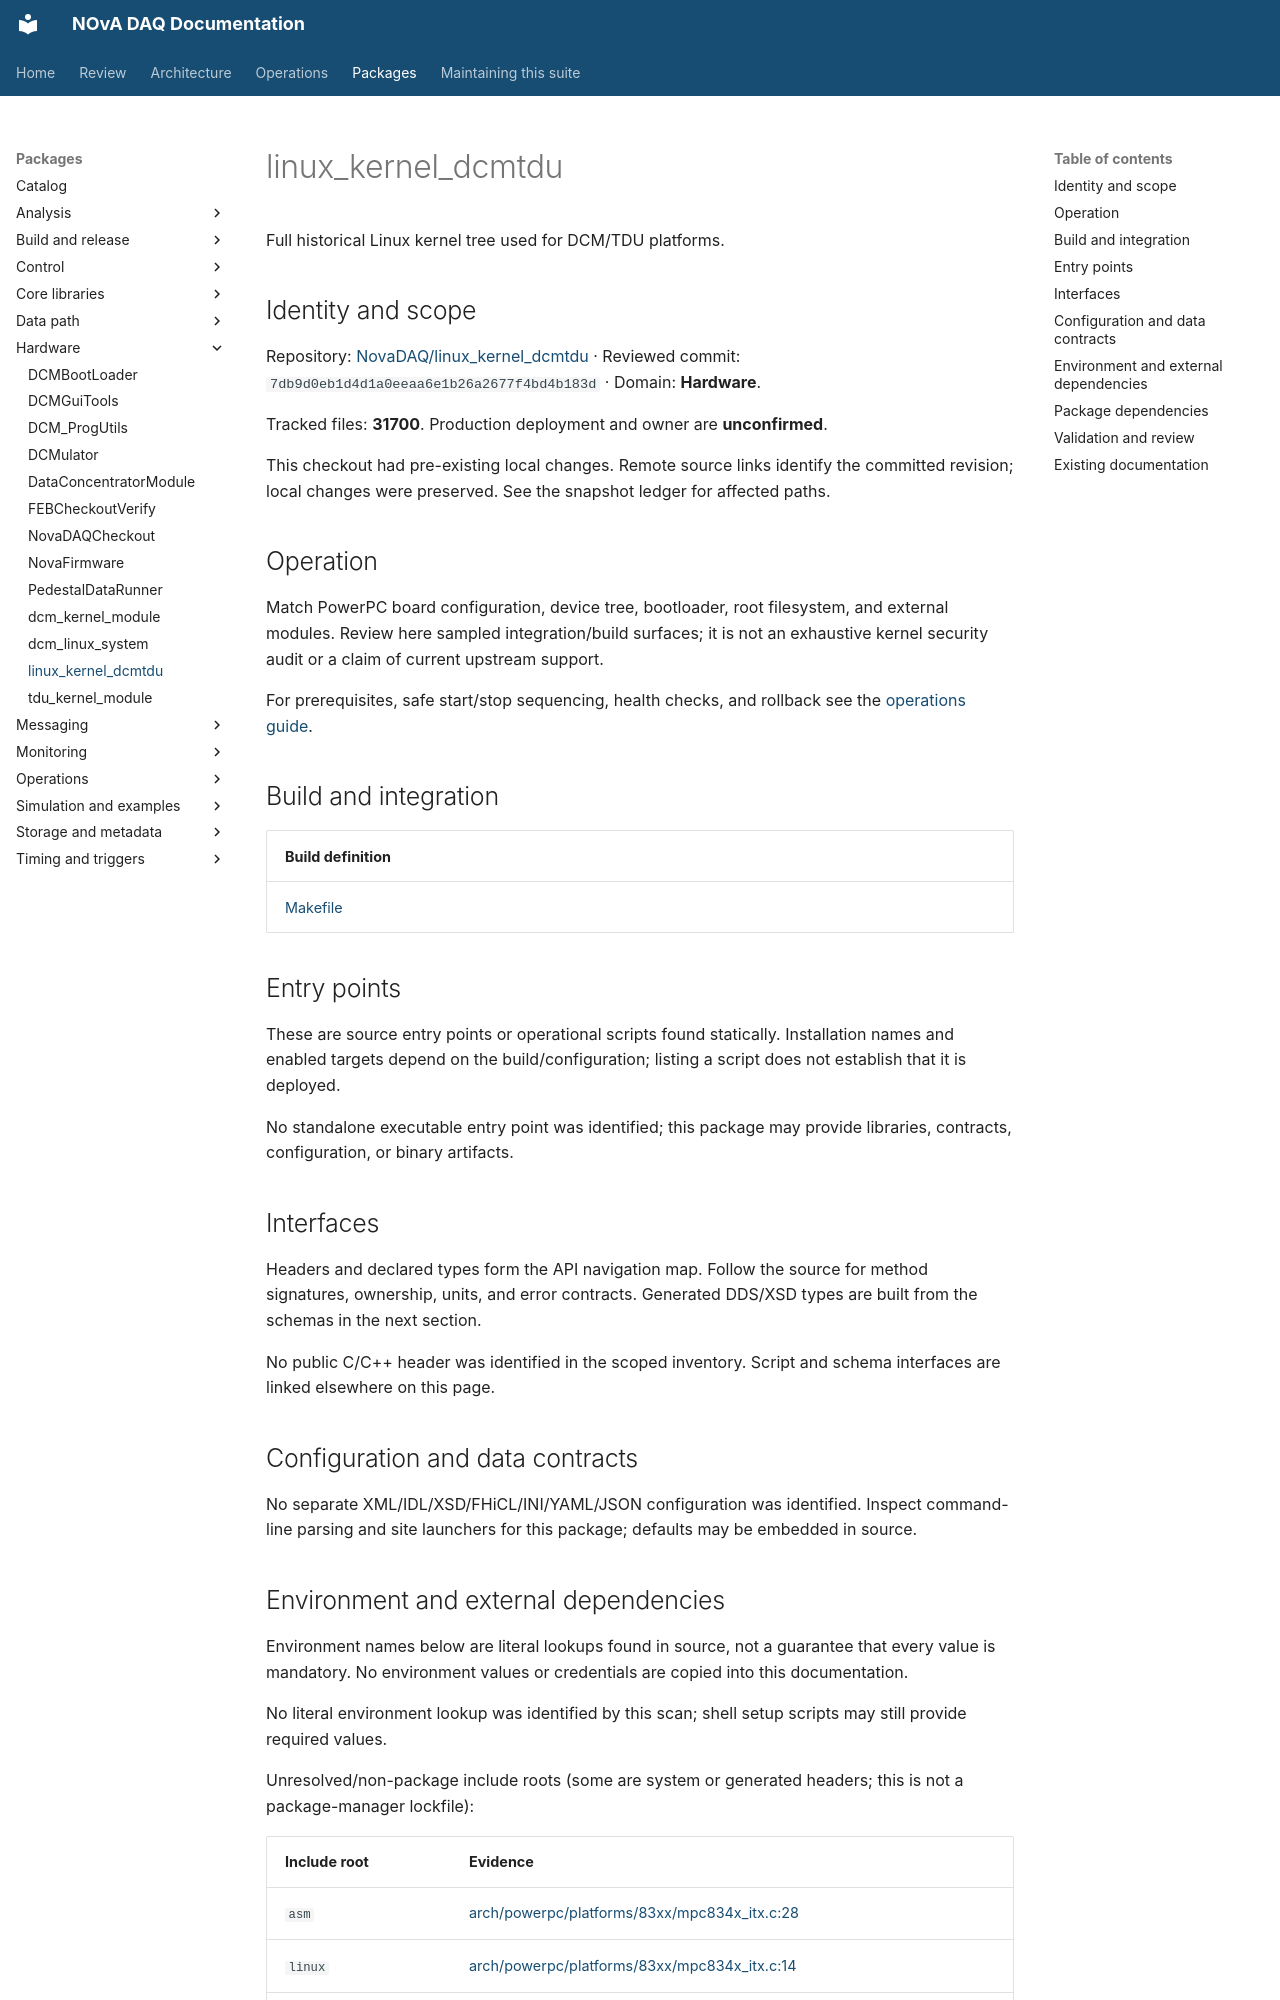

repository: NovaDAQ/novadaq-documentation · page: packages/linux_kernel_dcmtdu.html · generator: mkdocs

# linux_kernel_dcmtdu

Full historical Linux kernel tree used for DCM/TDU platforms.

## Identity and scope

Repository: [NovaDAQ/linux_kernel_dcmtdu](https://github.com/NovaDAQ/linux_kernel_dcmtdu) · Reviewed commit: `7db9d0eb1d4d1a0eeaa6e1b26a2677f4bd4b183d` · Domain: **Hardware**.

Tracked files: **31700**. Production deployment and owner are **unconfirmed**.

This checkout had pre-existing local changes. Remote source links identify the committed revision; local changes were preserved. See the snapshot ledger for affected paths.

## Operation

Match PowerPC board configuration, device tree, bootloader, root filesystem, and external modules. Review here sampled integration/build surfaces; it is not an exhaustive kernel security audit or a claim of current upstream support.

For prerequisites, safe start/stop sequencing, health checks, and rollback see the [operations guide](../operations/index.md).

## Build and integration

| Build definition |
| --- |
| [Makefile](https://github.com/NovaDAQ/linux_kernel_dcmtdu/blob/7db9d0eb1d4d1a0eeaa6e1b26a2677f4bd4b183d/Makefile) |


## Entry points

These are source entry points or operational scripts found statically. Installation names and enabled targets depend on the build/configuration; listing a script does not establish that it is deployed.

No standalone executable entry point was identified; this package may provide libraries, contracts, configuration, or binary artifacts.

## Interfaces

Headers and declared types form the API navigation map. Follow the source for method signatures, ownership, units, and error contracts. Generated DDS/XSD types are built from the schemas in the next section.

No public C/C++ header was identified in the scoped inventory. Script and schema interfaces are linked elsewhere on this page.

## Configuration and data contracts

No separate XML/IDL/XSD/FHiCL/INI/YAML/JSON configuration was identified. Inspect command-line parsing and site launchers for this package; defaults may be embedded in source.
